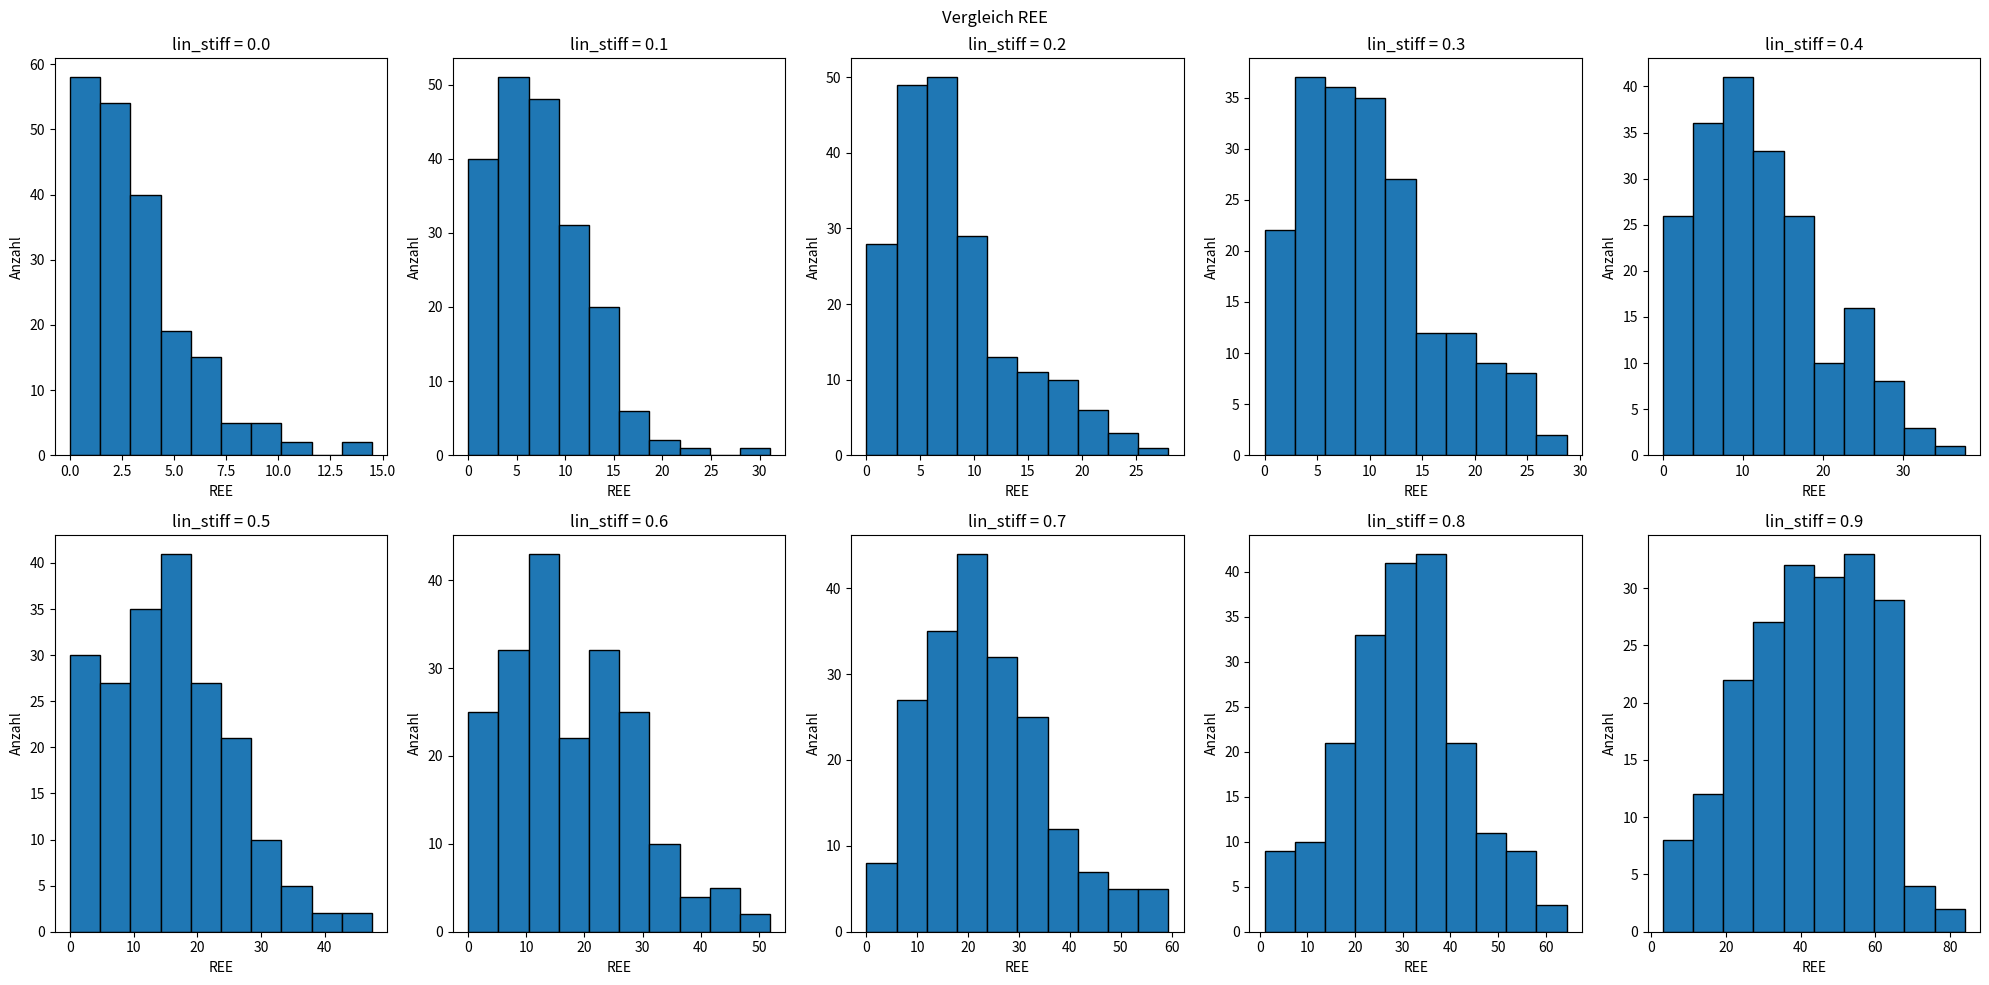
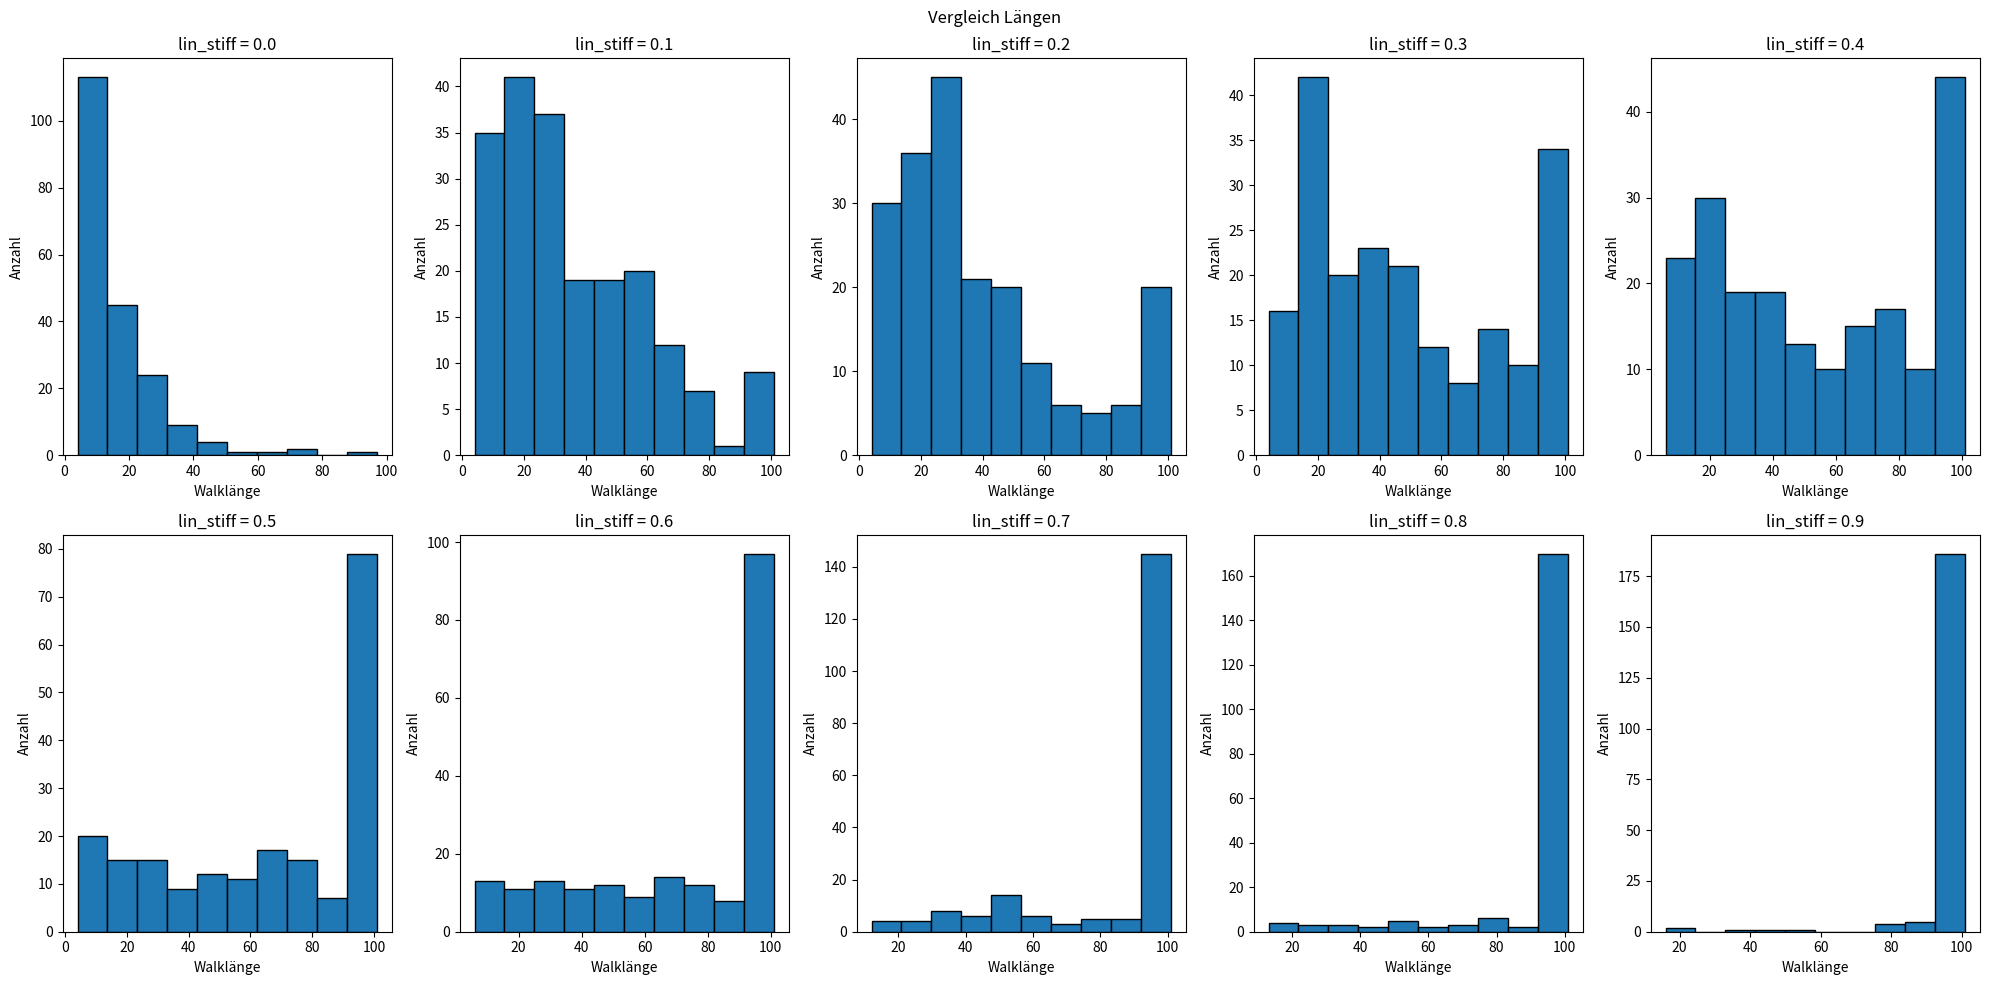

These figures' Python source, in order:
import random
import numpy as np
import matplotlib.pyplot as plt


# Eingabe unnütz für eigentliches Ausführen des Codes, nur zum testen/troubleshooten da
#####################################################
#####################################################
D = 5
lambda_a = 2 # Bei universellem Skalar sinnlos.
lin_stiff = 0 # 0 -> 100% Dimensionswechsel, 0.01-0.99 ->1-99% Gewichtung für Dimensionswechsel, 1 -> Computer sagt nein
pol_length = 20
itter = 50
#####################################################
#####################################################

def SAW_D_dim(D, pol_length, lin_stiff):
    # Listen initiieren
    point_latest = [0] * D
    track_list = []
    track_list.append(point_latest[:]) # Wenn direkt als Listenelement/ohne append -> Error
    track_list_dim = []
    track_list_dir = []
    steps = 0

            # Verhindern von unendlichen Walks bei ungünstigen Eingaben oder Schleifenfehlern
######--------------------------------------------------------------------------------------------------######
    # Prüfen ob die Polymerlänge valid ist
    if not (isinstance(pol_length, int) or (isinstance(pol_length, str) and pol_length == "inf")):
        print("Kein valider Input für Polymerlänge")
        # raise ValueError("Kein valider Input für Polymerlänge") # statt print und return
        return
    # Bei Unendlichem Walk in einer Dimension (ergo einer Richtung) Fehler werfen
    if D == 1 and (isinstance(pol_length, str) and pol_length == "inf"):
        print("Obacht!")
        # raise ValueError("Obacht!") # statt print und return
        return
    # Bei unendlichem Walk und 100% Stiffness
    if lin_stiff == 1 and not pol_length != "inf":
        print("REE = inf")
        # raise ValueError("Wieso?") # statt print und return
        return
    # Bei 1 Dimension und 0% Stiffness
    if D == 1 and lin_stiff == 0:
        print("Geht net")
        # raise ValueError("Geht net") # statt print und return
        return
    
######--------------------------------------------------------------------------------------------------######

    # Walken
    while True:

        if lin_stiff == "None":
            rand_int = random.randint(0, D-1)
            track_list_dim.append(rand_int)

            # Verhindern von backtracking
            if len(track_list_dim) > 1 and track_list_dim[-1] == track_list_dim[-2]:
                # Wenn die gleiche Dimension wie letztes mal gewählt wurde, muss der walk weiter in die Richtung laufen, da der SAW nicht rückwärts laufen soll -> unendlicher Walk in D1 bei "inf"
                part_rand_dir = track_list_dir[-1] # Doch keine random direction
            else:
                part_rand_dir = random.choice([-1, 1]) # Hier aber random direction
            track_list_dir.append(part_rand_dir)
            point_latest[rand_int] += part_rand_dir

        else:
            y_n = round(random.random(), 2)
            # Bei 0.01-0.99
            if steps > 0 and y_n < lin_stiff:
                # Walk geht in gleicher Richtung weiter
                rand_dim = track_list_dim[-1]
                part_rand_dir = track_list_dir[-1]
            else:
                # Geht nicht geradeaus weiter
                rand_dim = random.randint(0, D-1)
    
                # Bei 0.00
                if lin_stiff == 0 and steps > 0:
                    # Neue Wahl ohne letzte Dimension
                    available_dims = [dim for dim in range(D) if dim != track_list_dim[-1]]
                    rand_dim = random.choice(available_dims)
                else:
                    rand_dim = random.randint(0, D-1)
                
                if len(track_list_dim) > 0 and rand_dim == track_list_dim[-1]:
                    part_rand_dir = track_list_dir[-1] # Doch keine random direction
                else:
                    part_rand_dir = random.choice([-1, 1]) # hier aber random direction
    
            track_list_dim.append(rand_dim)
            track_list_dir.append(part_rand_dir)
            point_latest[rand_dim] += part_rand_dir

        # Walk abbrechen / Walkbreak
        if point_latest not in track_list:
            track_list.append(point_latest[:])
        else:
            break

        steps += 1
        # Polymerlänge
        if isinstance(pol_length, int) and steps >= pol_length:
            break
        elif isinstance(pol_length, str) and pol_length == "inf":
            continue # Bei 'inf' wird der Walk fortgeführt bis Walkbreak

    # Für Experiment mit unterschiedlichen Nucleationsites nicht geeignet
    calced_REE = np.linalg.norm(point_latest)
    # Bei Poly_Call auskommentieren der prints empfohlen.
    #print(track_list)
    #print(f"REE: {calced_REE}")
    imp_length = len(track_list)
    #print(f"Walklänge: {imp_length}")
    #print(track_list_dir)
    #print(track_list_dim)
    return calced_REE, imp_length

# Normalverteilte Polymerlängen
def Rnd_Pol(mean, std_dev, num):
    
    normal_floats = np.random.normal(mean, std_dev, num)
    normal_integers = np.round(normal_floats).astype(int)
    abs_integers = abs(normal_integers)
    normal_integers_list = abs_integers.tolist()

    return normal_integers_list

# Statistik bei festen Werten
def PolyCallSimple(D: int, pol_length, lin_stiff: float, itter: int, dist: bool):
    ree_list = []
    length_list = []
    # Liste für tatsächliche Funktion anpassen
    for i in range(itter):
        if dist:
            pol_length = polymer_lengths[i]
        else:
            pass
        # Funktion callen, Fehler auslassen
        ree, length = SAW_D_dim(D, pol_length, lin_stiff)
        if ree is not None and length is not None:
            ree_list.append(ree)
            length_list.append(length)
    # REE
    mean_ree = np.mean(ree_list)
    std_dev_ree = np.std(ree_list)
    median_ree = np.median(ree_list)
    # Walklänge
    mean_length = np.mean(length_list)
    std_dev_length = np.std(length_list)
    median_length = np.median(length_list)

    # Für Comps auskommentieren
    #print(f"REE - Mittelwert: {mean_ree}, Standardabweichung: {std_dev_ree}, Median: {median_ree}")
    #print(f"Walklänge - Mittelwert: {mean_length}, Standardabweichung: {std_dev_length}, Median: {median_length}")

    # Für Comps auskommentieren
    #fig, axs = plt.subplots(1, 2, figsize=(14, 5))
    #axs[0].hist(ree_list, bins=10, edgecolor='black')
    #axs[0].set_xlabel('REE')
    #axs[0].set_ylabel('Anzahl')
    #axs[1].hist(length_list, bins=10, edgecolor='black')
    #axs[1].set_xlabel('Walklänge')
    #axs[1].set_ylabel('Anzahl')

    #plt.show()

    return ree_list, length_list

# Vergleich von 10 Walks in unterschiedlichen Dimensionen
def Deca_Comp_DIM(D_Start, pol_length, lin_stiff, itter, dist):
    if D_Start <= 1:
        print("Minimaler Wert für Dimensionen ist 2")
        return
    d_comp_list = [i for i in range(D_Start, D_Start + 10)] # Anzahl an Vergleichen kann angepasst werden, aber subplots müssen gefittet werden
    comp_list_return_ree = []
    comp_list_return_length = []
    for D in d_comp_list:
        ree, length = PolyCallSimple(D, pol_length, lin_stiff, itter, dist)
        comp_list_return_ree.append(ree)
        comp_list_return_length.append(length)
    
    # Plotten der REE Listen
    fig_ree, axs_ree = plt.subplots(2, 5, figsize=(20, 10))
    fig_ree.suptitle("Vergleich REE")
    for i in range(2):
        for j in range(5):
            matrix_index = i * 5 + j
            axs_ree[i, j].hist(comp_list_return_ree[matrix_index], bins=10, edgecolor="black")
            axs_ree[i, j].set_title(f"D = {d_comp_list[matrix_index]}")
            axs_ree[i, j].set_xlabel("REE")
            axs_ree[i, j].set_ylabel("Anzahl")
    plt.tight_layout()
    #plt.show() # Auskommentieren um beide Plots gleichzeitig zu zeigen

    # Plotten der Walklängen-Listen
    fig_length, axs_length = plt.subplots(2, 5, figsize=(20, 10))
    fig_length.suptitle("Vergleich Längen")
    for i in range(2):
        for j in range(5):
            matrix_index = i * 5 + j
            axs_length[i, j].hist(comp_list_return_length[matrix_index], bins=10, edgecolor="black")
            axs_length[i, j].set_title(f"D = {d_comp_list[matrix_index]}")
            axs_length[i, j].set_xlabel("Walklänge")
            axs_length[i, j].set_ylabel("Anzahl")
    plt.tight_layout()
    plt.show()

# Vergleich von 10 Walks in unterschiedlichen Steifen
def Hendeca_Comp_Stiff(D, pol_length, itter, dist):
    temp_stiff_comp_list = np.arange(0, 1, 0.1).tolist()
    stiff_comp_list = [round(i, 1) for i in temp_stiff_comp_list]
    comp_list_return_ree2 = []
    comp_list_return_length2 = []
    for lin_stiff in stiff_comp_list:
        ree, length = PolyCallSimple(D, pol_length, lin_stiff, itter, dist)
        comp_list_return_ree2.append(ree)
        comp_list_return_length2.append(length)
    
    # Plotten der REE Listen
    fig_ree, axs_ree = plt.subplots(2, 5, figsize=(20, 10))
    fig_ree.suptitle("Vergleich REE")
    for i in range(2):
        for j in range(5):
            matrix_index = i * 5 + j
            axs_ree[i, j].hist(comp_list_return_ree2[matrix_index], bins=10, edgecolor="black")
            axs_ree[i, j].set_title(f"lin_stiff = {stiff_comp_list[matrix_index]}")
            axs_ree[i, j].set_xlabel("REE")
            axs_ree[i, j].set_ylabel("Anzahl")
    plt.tight_layout()
    #plt.show() # Auskommentieren um beide Plots gleichzeitig zu zeigen

    # Plotten der Walklängen-Listen
    fig_length, axs_length = plt.subplots(2, 5, figsize=(20, 10))
    fig_length.suptitle("Vergleich Längen")
    for i in range(2):
        for j in range(5):
            matrix_index = i * 5 + j
            axs_length[i, j].hist(comp_list_return_length2[matrix_index], bins=10, edgecolor="black")
            axs_length[i, j].set_title(f"lin_stiff = {stiff_comp_list[matrix_index]}")
            axs_length[i, j].set_xlabel("Walklänge")
            axs_length[i, j].set_ylabel("Anzahl")
    plt.tight_layout()
    plt.show()
    

# Manuelles Callen der Funktionen
#-#-#-#-#-#-#-#-#-#-#-#-#-#-#-#-#-#-#-#-#-#-#-#-#-#-#-#-#-#-#-#-#-#-#-#-#-#-#-#-#-#-#-#-#
 #-#-#-#-#-#-#-#-#-#-#-#-#-#-#-#-#-#-#-#-#-#-#-#-#-#-#-#-#-#-#-#-#-#-#-#-#-#-#-#-#-#-#-#-
######
# Ausführen der Codes. !!! Es sollte immer nur eine Funktion gleichzeitig Ausgeführt werden!!!
# Grundsätzlich geht auch mehrfache Ausführung aber ist hauptsächlich aufgrund von Rechenaufwand nicht empfohlen
# True = Ausführen, False = Nicht Ausführen

# Können/sollen auch einzeln ausgeführt werden, prints und plots müssen wieder abkommentiert werden
Einzel_D_DIM = True # Muss für die Multi_Calls auf True sein
Multi_D_DIM = True # Muss für Vergleiche auf True sein

Multi_Vergleich_D_DIM_DIM = False      ## 
Multi_Vergleich_D_DIM_STIFF = True   ## Hier nur eine der zwei ausführen


Einzel_Diamant = False # Gleiches wie oben
Multi_Diamant = False

original_SAW_D_dim = SAW_D_dim
original_PolyCallSimple = PolyCallSimple
original_Deca_Comp_DIM = Deca_Comp_DIM
original_Hendeca_Comp_Stiff = Hendeca_Comp_Stiff
SAW_D_dim = lambda *args, **kwargs: None if not Einzel_D_DIM else original_SAW_D_dim(*args, **kwargs)
PolyCallSimple = lambda *args, **kwargs: None if not Multi_D_DIM else original_PolyCallSimple(*args, **kwargs)
Deca_Comp_DIM = lambda *args, **kwargs: None if not Multi_Vergleich_D_DIM_DIM else original_Deca_Comp_DIM(*args, **kwargs)
Hendeca_Comp_Stiff = lambda *args, **kwargs: None if not Multi_Vergleich_D_DIM_STIFF else original_Hendeca_Comp_Stiff(*args, **kwargs)

## pol_length: "inf" ## lin_stiff: "None" / polymer_lengths
# pol_length: Unison(int, str)
# lin_stiff: Unison(int, str, List[int])

# Einzel_D_DIM
SAW_D_dim(5, 20, 1) # Bei lin_stiff > 1 passiert das gleiche wie bei lin_stiff == 1
# SAW_D_dim(D: int, pol_length: (int, str), lin_stiff: (float, str))

# Multi_D_DIM
#////\\\\#
imp_size = 400
polymer_lengths = Rnd_Pol(65, 2.5, imp_size)
# Rnd_Pol(mean: float, std_dev: float, num: int) -> list:
# Ex: PolyCallSimple(5, polymer_lengths, 0.8, imp_size, True) 
#\\\\////#
PolyCallSimple(3, "inf", "None", 400, True) # Argument vier entspricht der Anzahl an Itterationen -> dtype: int, Argument 5 fragt ob die maximalen Polymerlängen gleich oder Normalverteilt sein sollen, die drei ersten sind identisch zum Einfachen Walk
# PolyCallSimple(D: int, pol_length, lin_stiff: float, itter: int, dist: bool)

Deca_Comp_DIM(3, "inf", "None", 100, False) # Itterationen werden hier praktisch mit 10 multipliziert
#Deca_Comp_DIM(D_Start: int, pol_length, lin_stiff: float, itter: int, dist: bool)

Hendeca_Comp_Stiff(3, 100, 200, False)
#Hendeca_Comp_Stiff(D: int, pol_length, itter: int, dist: bool)

#-#-#-#-#-#-#-#-#-#-#-#-#-#-#-#-#-#-#-#-#-#-#-#-#-#-#-#-#-#-#-#-#-#-#-#-#-#-#-#-#-#-#-#-#
 #-#-#-#-#-#-#-#-#-#-#-#-#-#-#-#-#-#-#-#-#-#-#-#-#-#-#-#-#-#-#-#-#-#-#-#-#-#-#-#-#-#-#-#-

print("Code went through without error") # Bei langsamen Rechnern manchmal sinnvoll um Rechenaufwand "einzuschätzen" (Nach Berechnung können die Plots noch ewig laden -> Nachricht)

### TODOS

    ### Wichtig

        ##### Diamondlattice walk
            ### 3d Diamantgitter
            ### Mehrfaches Ausführen siehe Simple_Poly_Call

    ### Wenn Zeit
        ### Animationsplots für erste drei Dimensionen, visualisierung des Walks
            ### Timingvariable für Geschwindigkeit der animationen
            ### Plot für Diamantgitter

    ### Wenn sehr viel Zeit
        ### Experiment mit Unterschiedlichen Anfangspukten / mehreren "Nukleationspunkten"
        ## GUI mit html/css siehe BikePlot für Funktionsloop
            # Auswahlmöglichkeiten zwischen: Diamantgitter und D-Dimensional sowohl für Loop als auch single
    
    ### Fertig
        ### basic SAW
        ### Simple exclusion für backwalking
        ### Inf's und D1 Fehler
        ### Lineare Steifigkeit für Walks (Funktionsvariable)
        ### Loops über Funktion für Statistik
        ## Histogramme und Plots für die Statistik
        ## Warscheinlichkeitsverteilte Polymerlängen
        ##### D-Dimentional Walk
        ### Dimensionsvergleiche und Steifigkeitsverglieche bei sonst gleichen Argumenten

